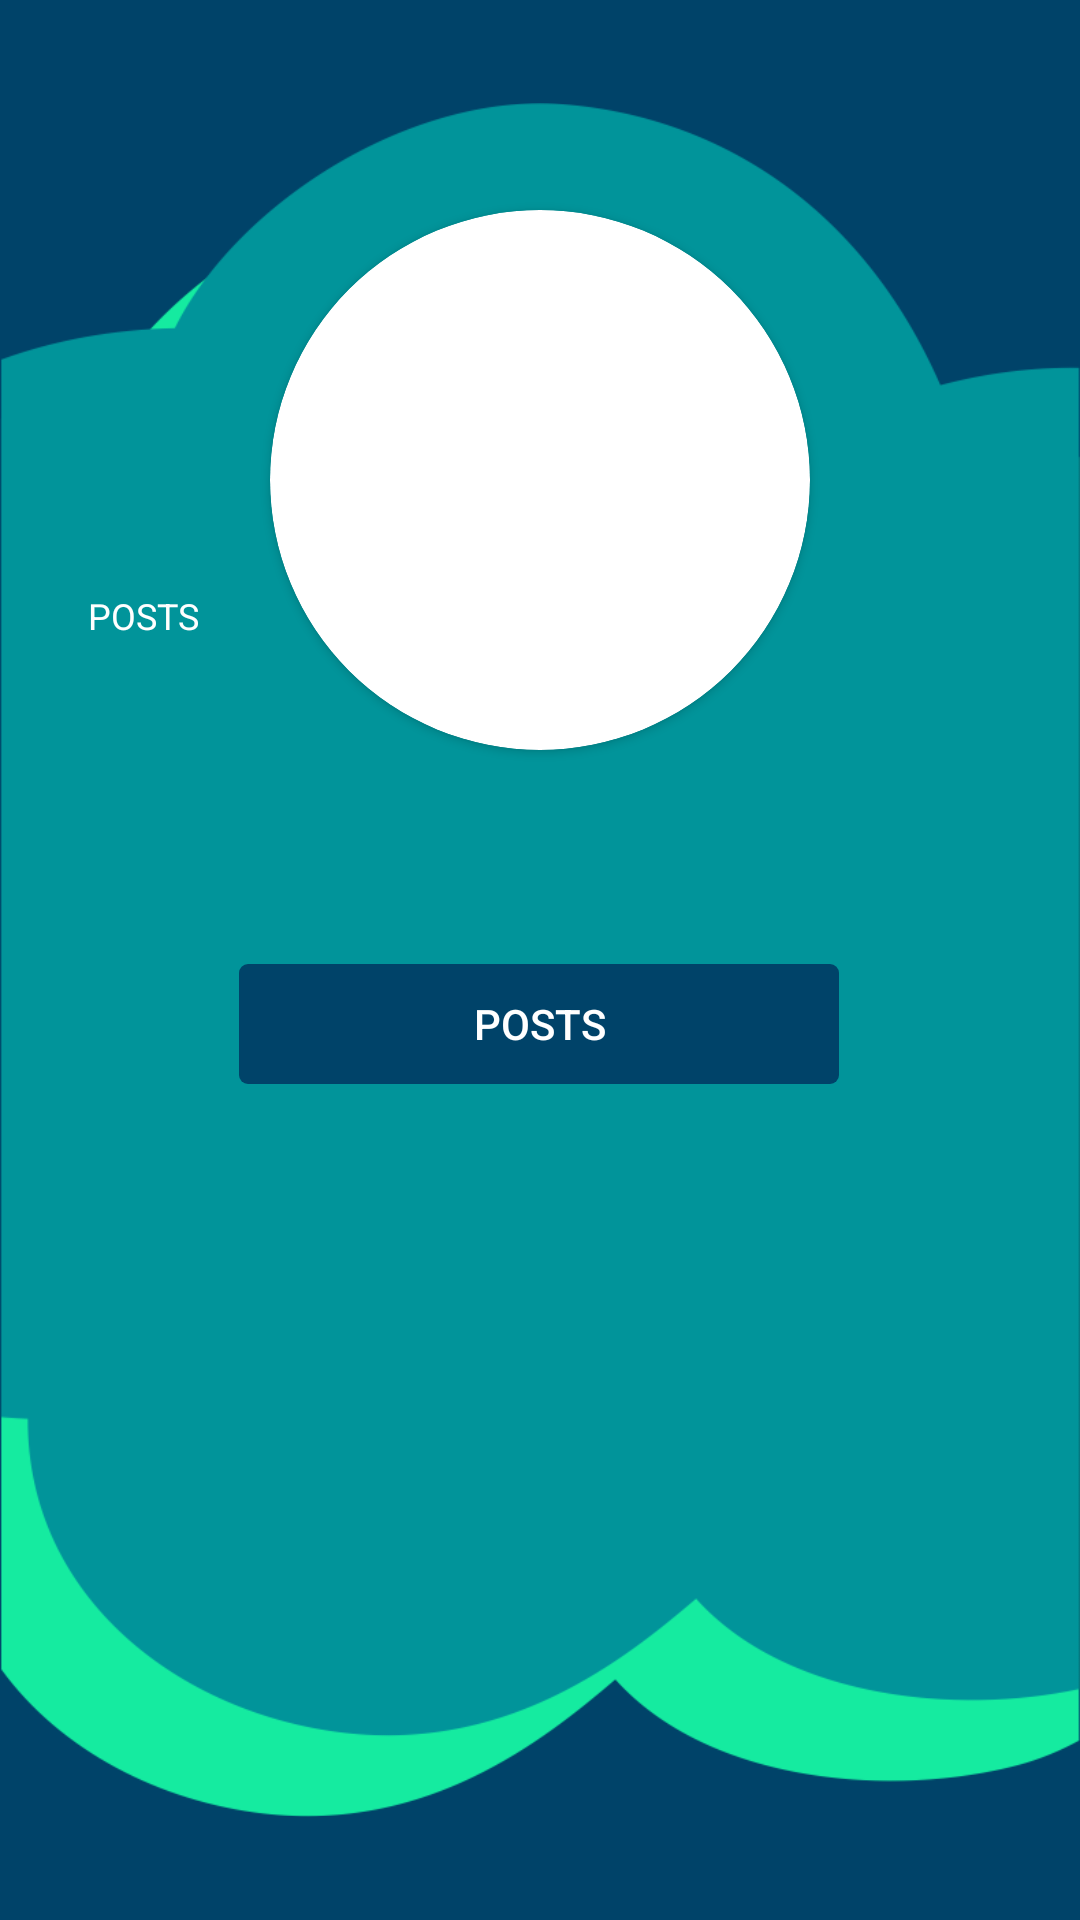

Reconstruct the res/layout file that produces this screen, plus the resources it refers to.
<!-- AndroidManifest.xml: application theme Theme.ZoneOut -->
<!-- res/layout/fragment_other_profile.xml -->
<?xml version="1.0" encoding="utf-8"?>
<androidx.constraintlayout.widget.ConstraintLayout xmlns:android="http://schemas.android.com/apk/res/android"
    xmlns:app="http://schemas.android.com/apk/res-auto"
    xmlns:tools="http://schemas.android.com/tools"
    android:layout_width="match_parent"
    android:layout_height="match_parent"
    android:background="@color/darkBlue_zo"
    tools:context=".OtherProfile">


    <ImageView
        android:id="@+id/backgroud_cloud"
        android:layout_width="wrap_content"
        android:layout_height="wrap_content"
        app:layout_constraintBottom_toBottomOf="parent"
        app:layout_constraintEnd_toEndOf="parent"
        app:layout_constraintHorizontal_bias="0.0"
        app:layout_constraintStart_toStartOf="parent"
        app:layout_constraintTop_toTopOf="parent"
        app:layout_constraintVertical_bias="0.0"
        app:srcCompat="@drawable/think2" />

    <androidx.cardview.widget.CardView
        android:id="@+id/otherProfileImage"
        android:layout_width="180dp"
        android:layout_height="180dp"
        android:translationY="-160dp"
        app:cardCornerRadius="250dp"
        app:layout_constraintBottom_toBottomOf="@+id/backgroud_cloud"
        app:layout_constraintEnd_toEndOf="parent"
        app:layout_constraintStart_toStartOf="parent"
        app:layout_constraintTop_toTopOf="@+id/backgroud_cloud">

        <ImageView
            android:layout_width="180dp"
            android:layout_height="180dp"
            android:scaleType="centerCrop"
            android:src="@drawable/unnamed" />
    </androidx.cardview.widget.CardView>

    <TextView
        android:id="@+id/postsOtherprofiletext"
        android:layout_width="56dp"
        android:layout_height="20dp"
        android:text="Posts"
        android:textAlignment="center"
        android:textAllCaps="true"
        android:textColor="#FFFFFF"
        android:textSize="12sp"
        app:layout_constraintBottom_toBottomOf="parent"
        app:layout_constraintEnd_toStartOf="@+id/otherProfileImage"
        app:layout_constraintHorizontal_bias="0.583"
        app:layout_constraintStart_toStartOf="parent"
        app:layout_constraintTop_toTopOf="parent"
        app:layout_constraintVertical_bias="0.318" />

    <TextView
        android:id="@+id/nomeutilizadorOtherprofile"
        android:layout_width="140dp"
        android:layout_height="20dp"
        android:textAlignment="center"
        android:textColor="#FFFFFF"
        android:textSize="14sp"
        app:layout_constraintBottom_toBottomOf="parent"
        app:layout_constraintEnd_toEndOf="parent"
        app:layout_constraintHorizontal_bias="0.498"
        app:layout_constraintStart_toStartOf="parent"
        app:layout_constraintTop_toTopOf="parent"
        app:layout_constraintVertical_bias="0.436" />

    <androidx.appcompat.widget.AppCompatButton
        android:id="@+id/reviewsbutton"
        android:layout_width="200dp"
        android:layout_height="40dp"
        android:layout_marginBottom="248dp"
        android:background="@drawable/profilebutton"
        android:backgroundTint="@color/darkBlue_zo"
        android:text="posts"
        android:textColor="#FFFFFF"
        app:layout_constraintBottom_toBottomOf="@+id/backgroud_cloud"
        app:layout_constraintEnd_toEndOf="parent"
        app:layout_constraintHorizontal_bias="0.497"
        app:layout_constraintStart_toStartOf="parent"
        app:layout_constraintTop_toBottomOf="@+id/nomeutilizadorOtherprofile" />

    <TextView
        android:id="@+id/otherProfilePostCount"
        android:layout_width="56dp"
        android:layout_height="50dp"
        android:gravity="center"
        android:textAlignment="center"
        android:textColor="@color/white"
        app:layout_constraintBottom_toBottomOf="parent"
        app:layout_constraintEnd_toEndOf="parent"
        app:layout_constraintHorizontal_bias="0.099"
        app:layout_constraintStart_toStartOf="parent"
        app:layout_constraintTop_toTopOf="parent"
        app:layout_constraintVertical_bias="0.251" />


</androidx.constraintlayout.widget.ConstraintLayout>
<!-- resources referenced by this layout -->
<resources>
  <color name="darkBlue_zo">#004369</color>
  <color name="white">#FFFFFFFF</color>
  <!-- drawable profilebutton (drawable) -->
  <?xml version="1.0" encoding="utf-8"?>
  <shape xmlns:android="http://schemas.android.com/apk/res/android" android:shape="rectangle">
  
      <corners android:radius="3dp"/>
  
  </shape>
  <!-- drawable think2: png bitmap (drawable, 28093 bytes) -->
  <style name="Theme.ZoneOut" parent="Theme.MaterialComponents.DayNight.NoActionBar">
          
          <item name="colorPrimary">@color/darkGreen_zo</item>
          <item name="colorPrimaryVariant">@color/ciano_zo</item>
          <item name="colorOnPrimary">@color/black</item>
          
          <item name="colorSecondary">@color/darkBlue_zo</item>
          <item name="colorSecondaryVariant">@color/darkBlue_zo</item>
          <item name="colorOnSecondary">@color/black</item>
          
          <item name="android:statusBarColor" tools:targetApi="l">?attr/colorPrimaryVariant</item>
      </style>
  <color name="darkGreen_zo">#01949A</color>
  <color name="ciano_zo">#15EBA0</color>
  <color name="black">#FF000000</color>
</resources>
